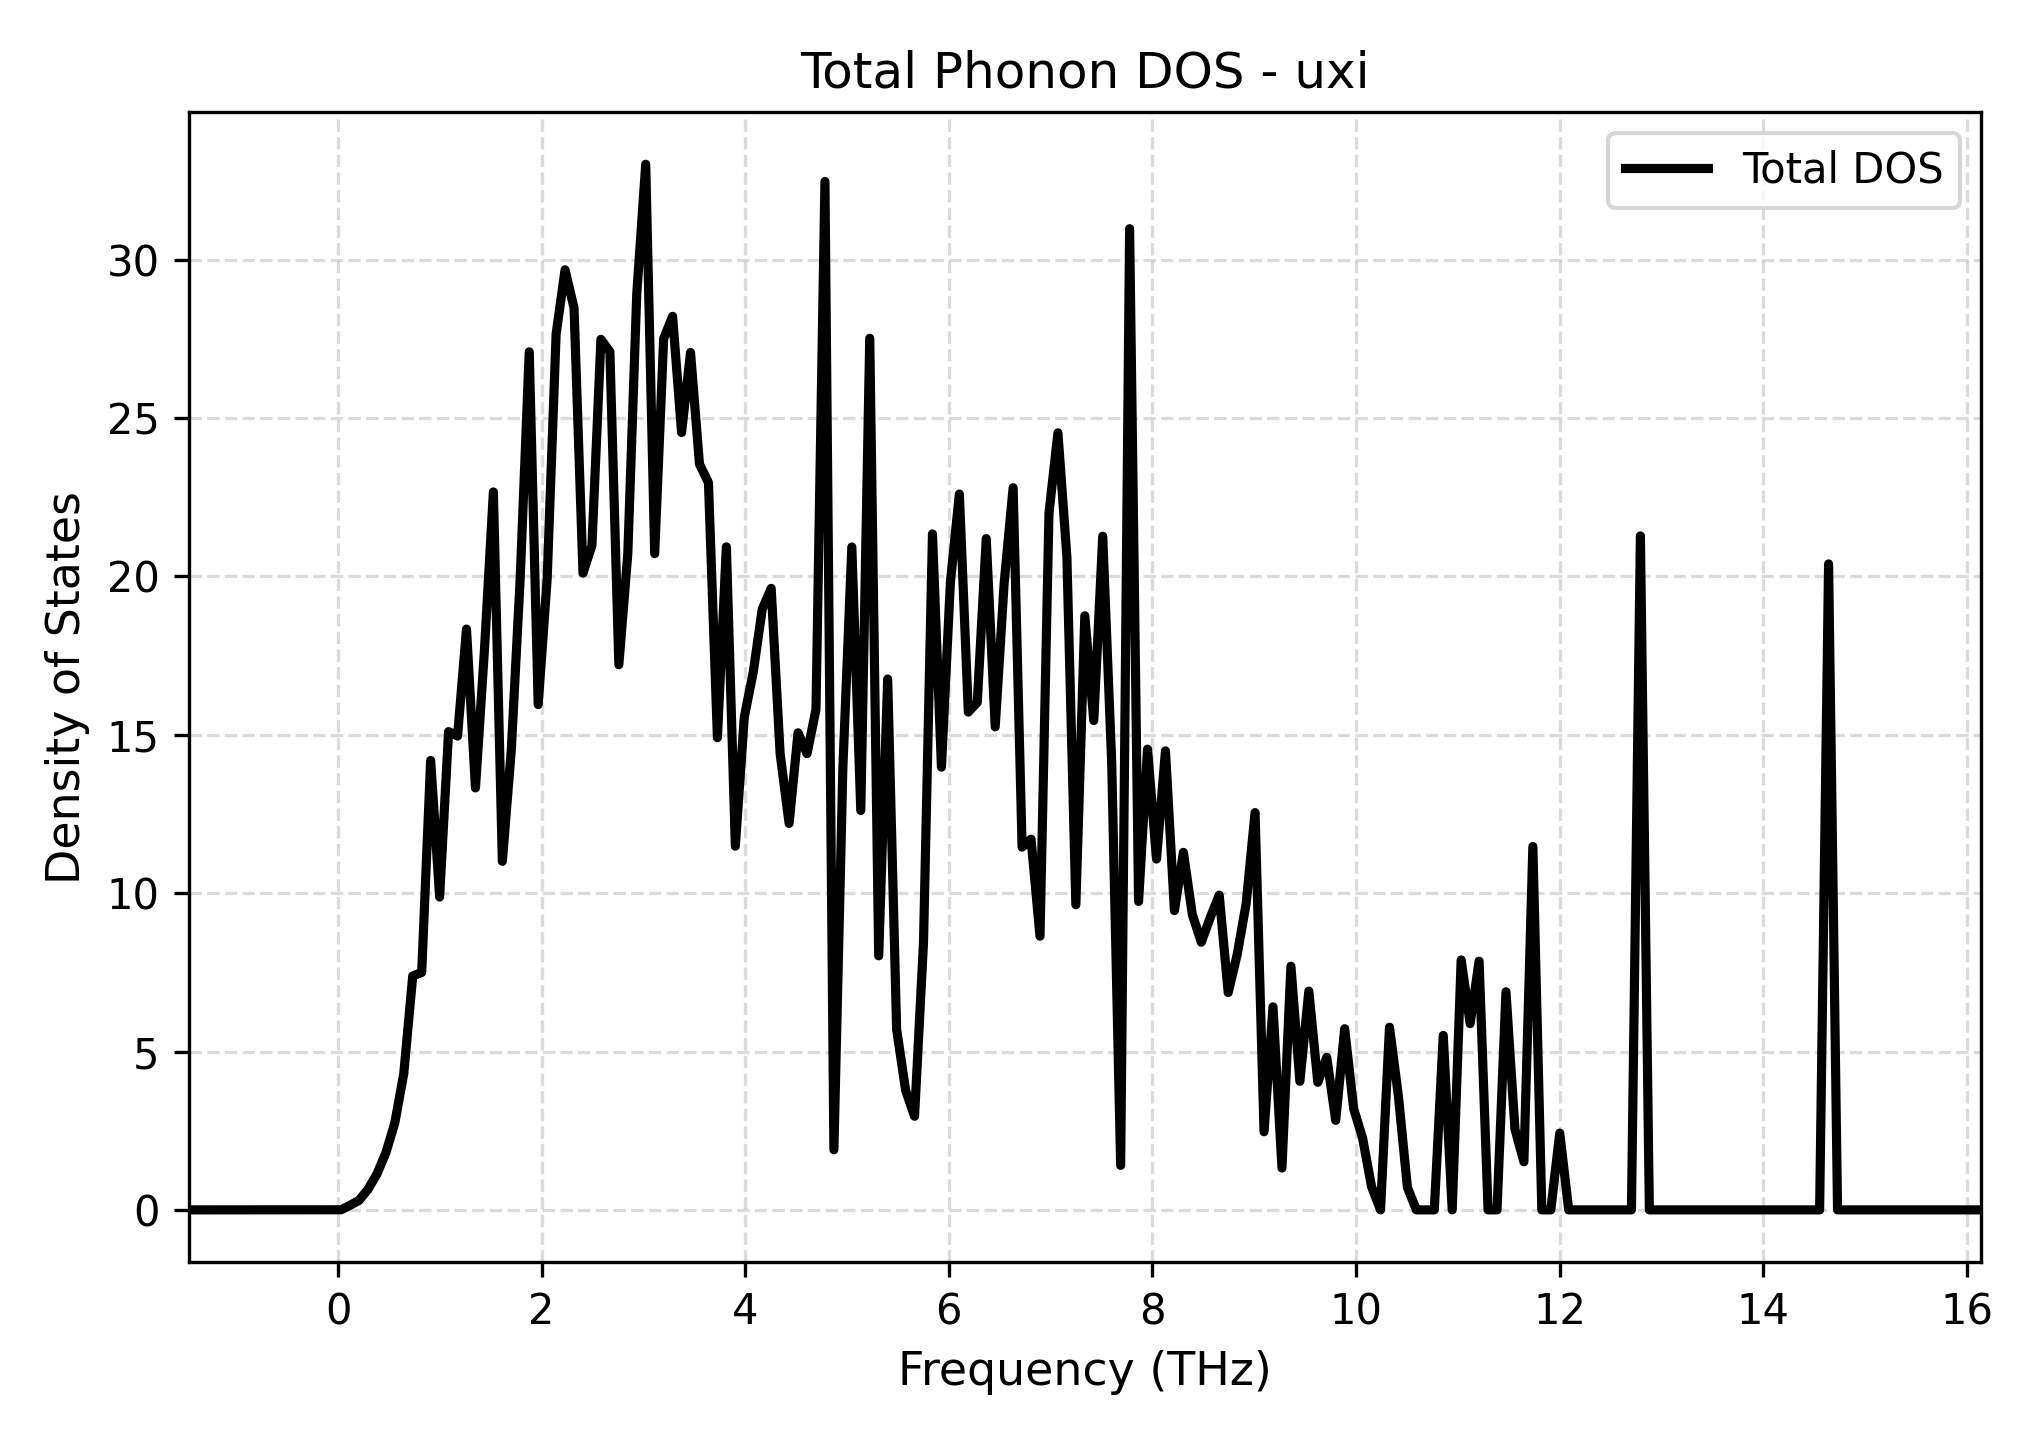

Data behind this chart, as committed beside it:
Frequency_THz, Total_DOS
-1.467, 0.0
-1.379, 0.0
-1.291, 0.0
-1.203, 0.0
-1.115, 0.0
-1.027, 0.0
-0.939, 0.0
-0.851, 0.0
-0.763, 0.0
-0.6749, 0.0
-0.5869, 0.0
-0.4989, 0.0
-0.4108, 0.0
-0.3228, 0.0
-0.2348, 0.0
-0.1467, 0.0
-0.05869, 0.0
0.02934, 0.003056
0.1174, 0.1427
0.2054, 0.2998
0.2934, 0.6448
0.3815, 1.13
0.4695, 1.8
0.5576, 2.746
0.6456, 4.303
0.7336, 7.384
0.8217, 7.495
0.9097, 14.19
0.9977, 9.877
1.086, 15.1
1.174, 14.96
1.262, 18.34
1.35, 13.32
1.438, 17.66
1.526, 22.67
1.614, 11
1.702, 14.52
1.79, 19.99
1.878, 27.09
1.966, 15.95
2.054, 19.91
2.142, 27.65
2.23, 29.68
2.318, 28.47
2.406, 20.1
2.494, 20.99
2.582, 27.48
2.67, 27.1
2.758, 17.21
2.846, 20.71
2.934, 28.92
3.023, 33.01
3.111, 20.72
3.199, 27.5
3.287, 28.21
3.375, 24.54
3.463, 27.07
3.551, 23.54
3.639, 22.96
3.727, 14.91
... 141 more rows
